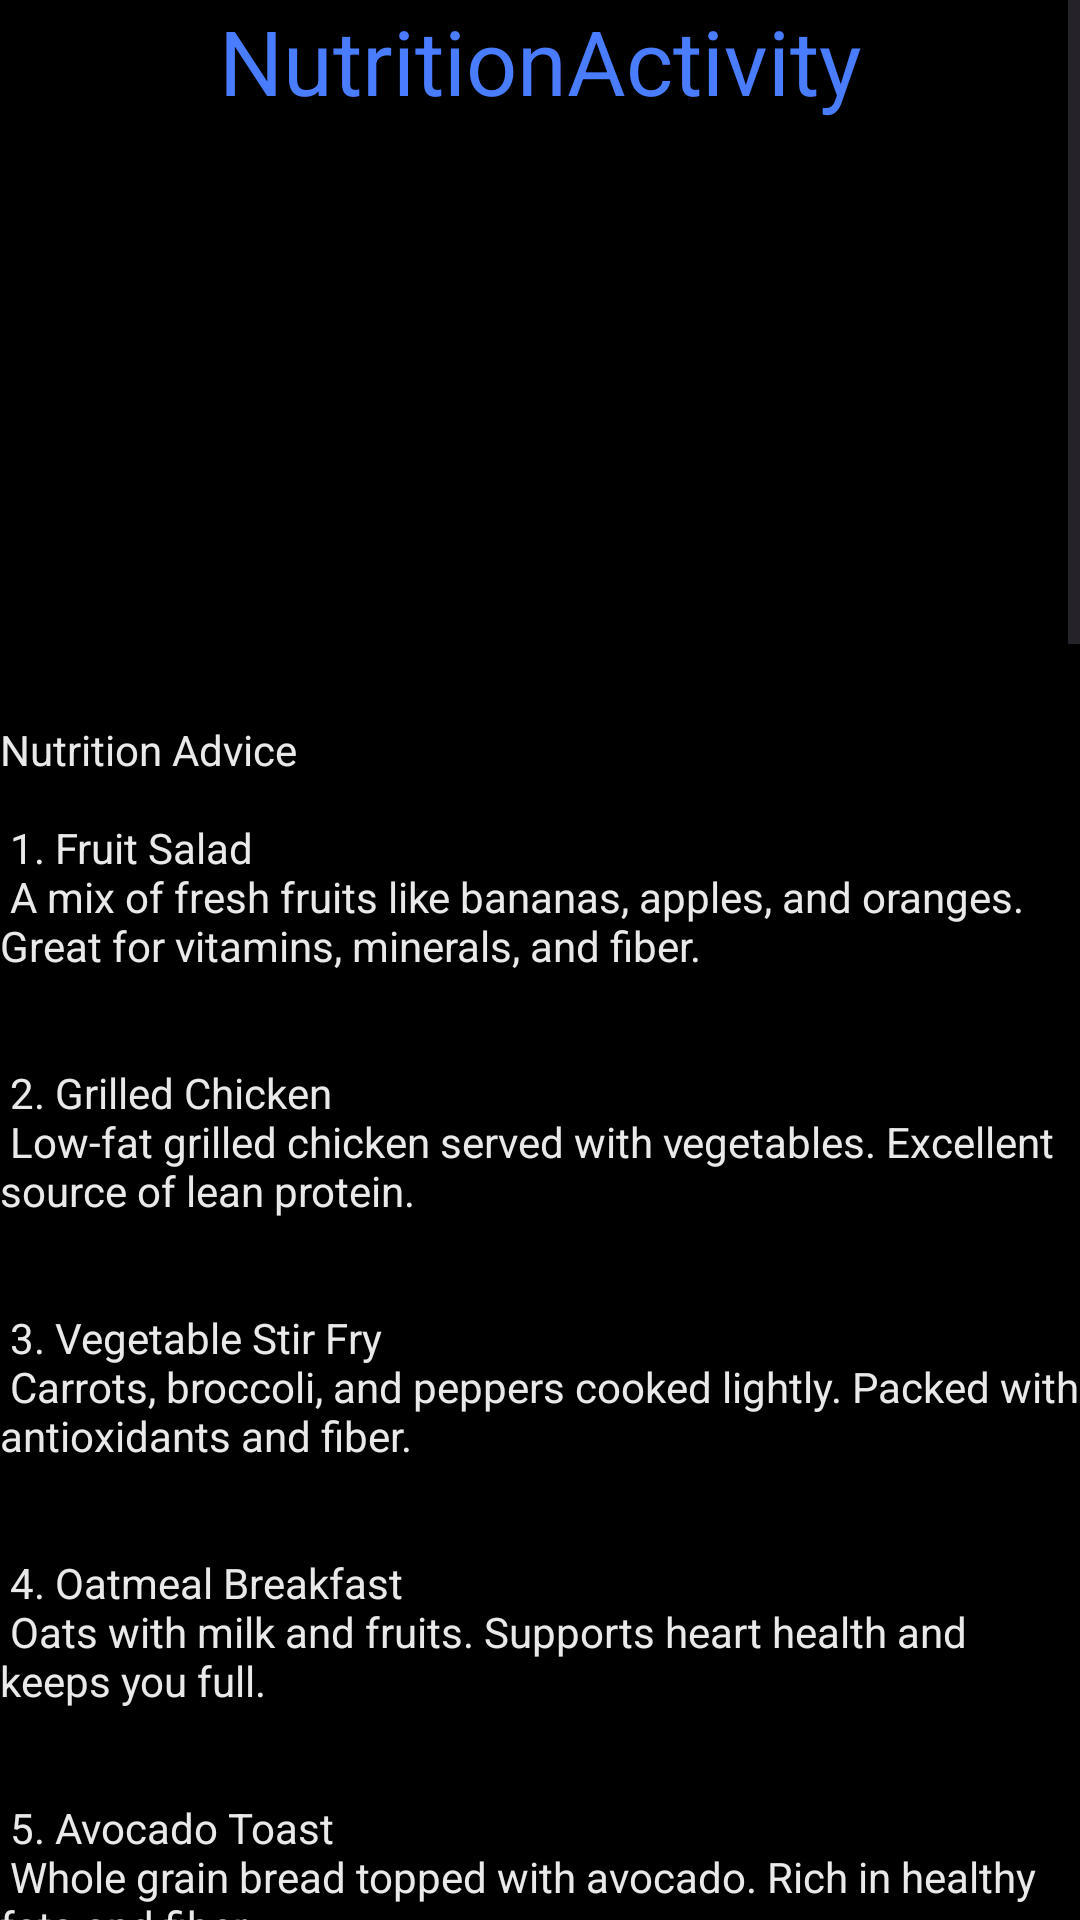

Layout XML and referenced resources for this Android screen:
<!-- AndroidManifest.xml: application theme Theme.BaillieMaweu -->
<!-- res/layout/activity_nutrition.xml -->
<?xml version="1.0" encoding="utf-8"?>
<ScrollView
    xmlns:android="http://schemas.android.com/apk/res/android"
    xmlns:app="http://schemas.android.com/apk/res-auto"
    xmlns:tools="http://schemas.android.com/tools"
    android:id="@+id/main"
    android:layout_width="match_parent"
    android:layout_height="match_parent"
    android:background="#000000"
    tools:context=".NutritionActivity">


    <LinearLayout
        android:layout_width="match_parent"
        android:layout_height="match_parent"
        android:orientation="vertical">

        <TextView
            android:layout_width="match_parent"
            android:layout_height="wrap_content"
            android:text="NutritionActivity"
            android:textSize="30sp"
            android:textColor="#497cff"
            android:textAlignment="center"/>

        <ImageView
            android:layout_width="match_parent"
            android:layout_height="200dp"
            android:src="@drawable/image1"/>

        <TextView
            android:layout_width="match_parent"
            android:layout_height="wrap_content"
            android:textColor="#E9E9E9"
            android:text="@string/nutrition"/>
    </LinearLayout>

</ScrollView>
<!-- resources referenced by this layout -->
<resources>
  <string name="nutrition">
  Nutrition Advice \n\n
  
  1. Fruit Salad \n
  A mix of fresh fruits like bananas, apples, and oranges. Great for vitamins, minerals, and fiber.\n\n\n
  
  2. Grilled Chicken \n
  Low-fat grilled chicken served with vegetables. Excellent source of lean protein.\n\n\n
  
  3. Vegetable Stir Fry \n
  Carrots, broccoli, and peppers cooked lightly. Packed with antioxidants and fiber.\n\n\n
  
  4. Oatmeal Breakfast \n
  Oats with milk and fruits. Supports heart health and keeps you full.\n\n\n
  
  5. Avocado Toast \n
  Whole grain bread topped with avocado. Rich in healthy fats and fiber.\n\n\n
  
  6. Boiled Eggs \n
  Rich in protein and easy to prepare. Helps muscle growth and brain function.\n\n\n
  
  7. Smoothie Bowl \n
  Blended fruits with yogurt and nuts. Provides protein, vitamins, and probiotics.\n\n\n
  
  8. Brown Rice and Beans \n
  Healthy and full of fiber. Great combination of complex carbs and protein.\n\n\n
  
  9. Baked Fish \n
  Fish baked with lemon and  spices. Excellent omega-3 fatty acids source.\n\n\n
  
  10. Greek Yogurt with Honey \n
  Good for digestion and very nutritious. Rich in protein and probiotics.\n\n\n
  
  11. Almonds \n
  A handful of almonds daily. Supports heart health and keeps you energized.\n\n\n
  
  12. Spinach Salad \n
  Spinach, cherry tomatoes, cucumbers, and olive oil. High in iron and vitamins.\n\n\n
  
  13. Quinoa Bowl \n
  Quinoa with vegetables and chickpeas. Complete protein with fiber.\n\n\n
  
  14. Cottage Cheese \n
  Low-fat cottage cheese with fruits. High protein and calcium.\n\n\n
  
  15. Lentil Soup \n
  Warm lentil soup with spices. Excellent source of plant protein and fiber.\n\n\n
  
  16. Berries Mix \n
  Blueberries, raspberries, and strawberries. Rich in antioxidants and vitamins.\n\n\n
  
  17. Sweet Potato \n
  Baked sweet potato. High in fiber and vitamin A.\n\n\n
  
  18. Chia Pudding \n
  Chia seeds soaked in milk or yogurt. Rich in omega-3s and fiber.\n\n\n
  
  19. Turkey Wrap \n
  Whole wheat wrap with turkey and veggies. Lean protein and complex carbs.\n\n\n
  
  20. Green Tea\n
  Unsweetened green tea. Boosts metabolism and rich in antioxidants.\n\n\n
  </string>
  <style name="Theme.BaillieMaweu" parent="Base.Theme.BaillieMaweu" />
  <style name="Base.Theme.BaillieMaweu" parent="Theme.Material3.DayNight.NoActionBar">
          
          
      </style>
</resources>
